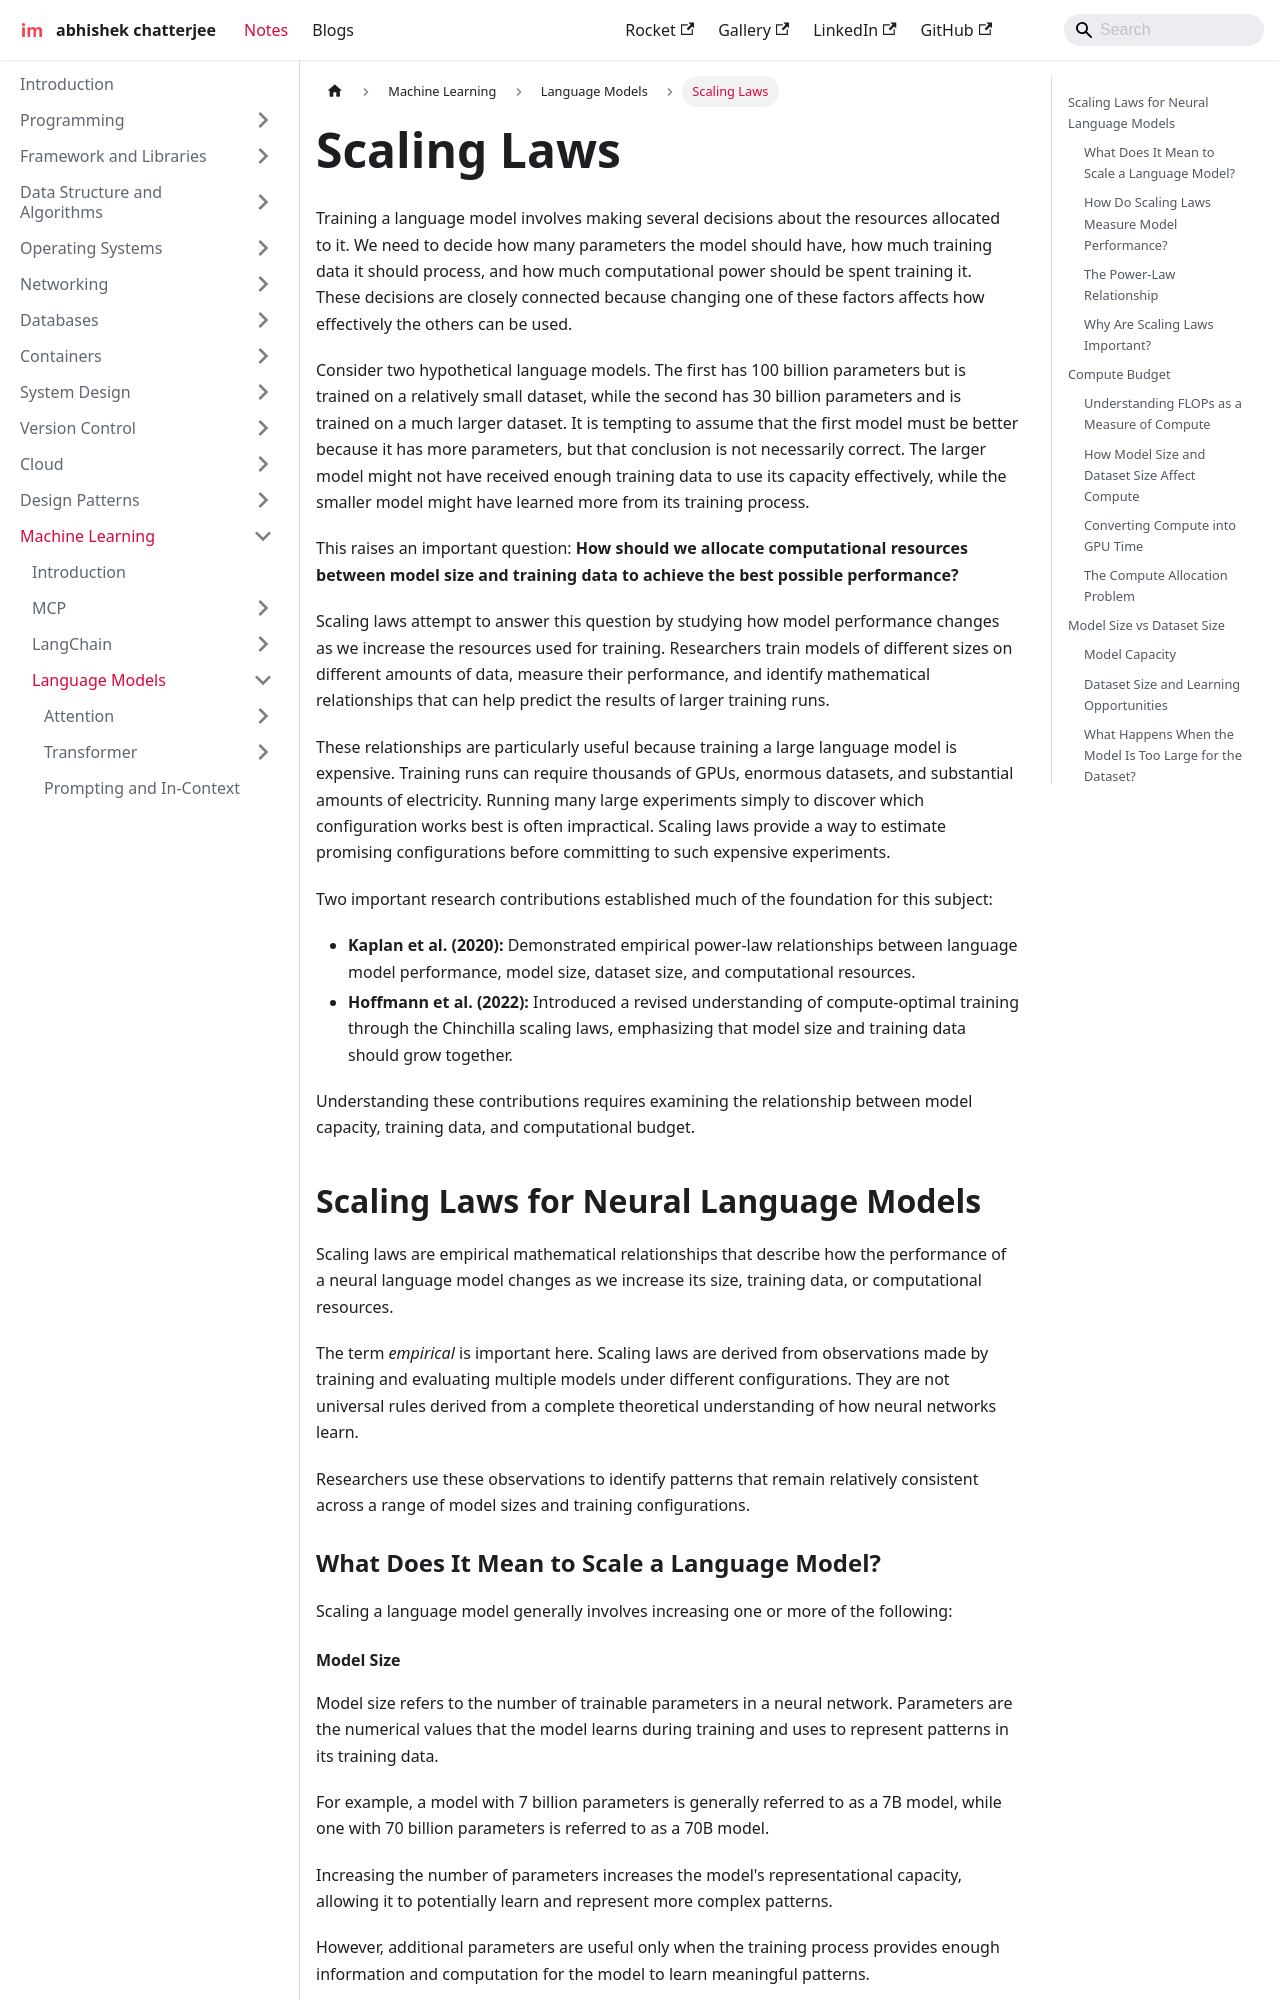

repository: imdeepmind/imdeepmind.github.io · page: docs/ml/language-models/scaling-laws/index.html · generator: docusaurus

---
sidebar_position: 7
---

# Scaling Laws

Training a language model involves making several decisions about the resources allocated to it. We need to decide how many parameters the model should have, how much training data it should process, and how much computational power should be spent training it. These decisions are closely connected because changing one of these factors affects how effectively the others can be used.

Consider two hypothetical language models. The first has 100 billion parameters but is trained on a relatively small dataset, while the second has 30 billion parameters and is trained on a much larger dataset. It is tempting to assume that the first model must be better because it has more parameters, but that conclusion is not necessarily correct. The larger model might not have received enough training data to use its capacity effectively, while the smaller model might have learned more from its training process.

This raises an important question: **How should we allocate computational resources between model size and training data to achieve the best possible performance?**

Scaling laws attempt to answer this question by studying how model performance changes as we increase the resources used for training. Researchers train models of different sizes on different amounts of data, measure their performance, and identify mathematical relationships that can help predict the results of larger training runs.

These relationships are particularly useful because training a large language model is expensive. Training runs can require thousands of GPUs, enormous datasets, and substantial amounts of electricity. Running many large experiments simply to discover which configuration works best is often impractical. Scaling laws provide a way to estimate promising configurations before committing to such expensive experiments.

Two important research contributions established much of the foundation for this subject:

- **Kaplan et al. (2020):** Demonstrated empirical power-law relationships between language model performance, model size, dataset size, and computational resources.
- **Hoffmann et al. (2022):** Introduced a revised understanding of compute-optimal training through the Chinchilla scaling laws, emphasizing that model size and training data should grow together.

Understanding these contributions requires examining the relationship between model capacity, training data, and computational budget.

## Scaling Laws for Neural Language Models

Scaling laws are empirical mathematical relationships that describe how the performance of a neural language model changes as we increase its size, training data, or computational resources.

The term _empirical_ is important here. Scaling laws are derived from observations made by training and evaluating multiple models under different configurations. They are not universal rules derived from a complete theoretical understanding of how neural networks learn.

Researchers use these observations to identify patterns that remain relatively consistent across a range of model sizes and training configurations.
